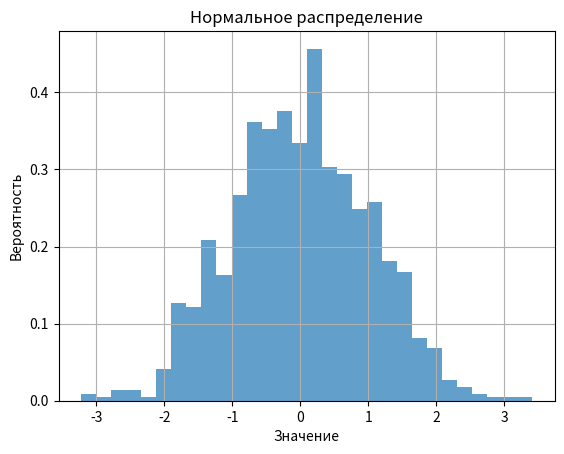

Recreate this plot in Python.
import numpy as np
import matplotlib.pyplot as plt

#Генерируем выборку из нормального распределения
sr = 0  # среднее значение
otklon = 1  # стандартное отклонение
s_size = 1000  # размер выборки

samples = np.random.normal(sr, otklon, s_size)

#Отрисовываем гистограмму
plt.hist(samples, bins=30, density=True, alpha=0.7)
plt.xlabel('Значение')
plt.ylabel('Вероятность')
plt.title('Нормальное распределение')
plt.grid(True)
plt.show()